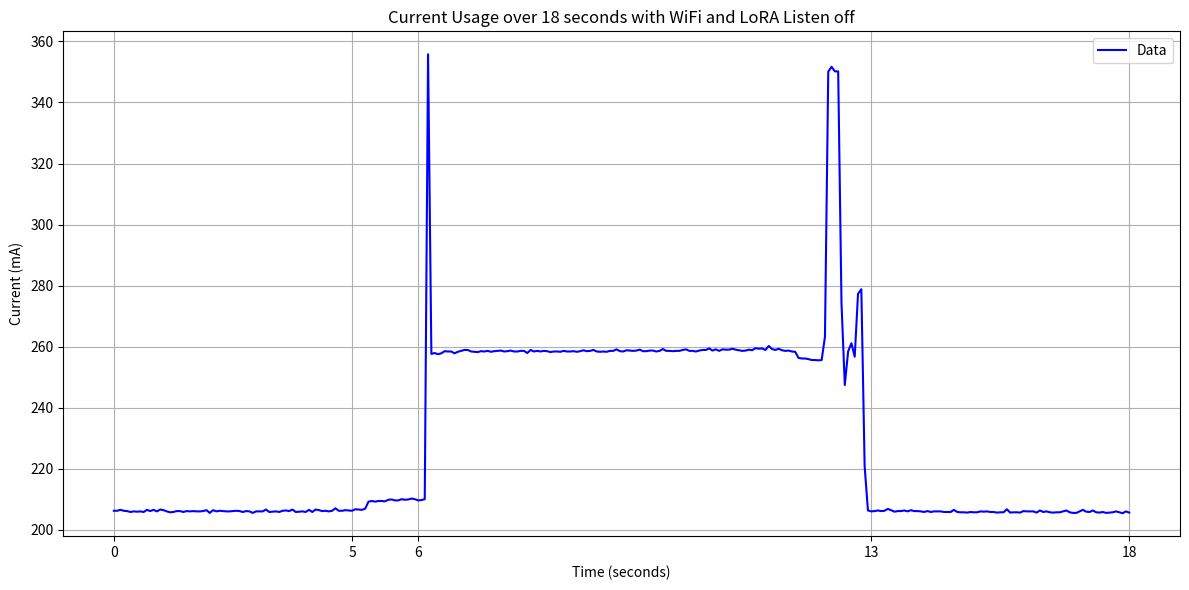

Here is the Python script that generated this plot:
import matplotlib.pyplot as plt
data =  [206.2, 206.2, 206.5, 206.2, 206.1, 205.8, 206.0, 205.9, 206.0, 205.8, 206.5, 206.1, 206.5, 206.0, 206.6, 206.4, 206.0, 205.7, 205.8, 206.1, 206.1, 205.8, 206.1, 206.0, 206.1, 206.0, 206.0, 206.1, 206.4, 205.5, 206.4, 206.0, 206.2, 206.1, 206.0, 206.0, 206.1, 206.2, 206.1, 205.8, 206.1, 206.0, 205.5, 206.0, 206.0, 206.0, 206.6, 205.8, 205.9, 206.0, 205.8, 206.2, 206.3, 206.1, 206.6, 205.8, 205.9, 206.0, 205.8, 206.5, 205.8, 206.6, 206.4, 206.1, 206.2, 206.0, 206.2, 207.0, 206.2, 206.2, 206.4, 206.3, 206.2, 206.7, 206.6, 206.5, 206.9, 209.2, 209.4, 209.2, 209.4, 209.4, 209.3, 209.8, 209.9, 209.6, 209.6, 210.0, 209.8, 209.9, 210.2, 210.0, 209.6, 209.7, 210.0, 355.8, 257.6, 257.9, 257.5, 257.8, 258.5, 258.4, 258.4, 257.8, 258.3, 258.6, 258.9, 258.9, 258.4, 258.3, 258.2, 258.5, 258.4, 258.6, 258.3, 258.5, 258.6, 258.7, 258.4, 258.5, 258.7, 258.4, 258.4, 258.6, 258.6, 257.9, 258.9, 258.4, 258.6, 258.4, 258.6, 258.5, 258.2, 258.4, 258.4, 258.3, 258.6, 258.4, 258.4, 258.5, 258.3, 258.5, 258.8, 258.5, 258.6, 258.9, 258.4, 258.3, 258.4, 258.3, 258.6, 258.6, 259.1, 258.5, 258.4, 258.8, 258.7, 258.6, 258.7, 259.0, 258.5, 258.5, 258.7, 258.7, 258.4, 258.6, 259.2, 258.6, 258.6, 258.5, 258.6, 258.6, 258.9, 259.1, 258.6, 258.6, 258.4, 258.7, 258.9, 258.9, 259.4, 258.7, 259.1, 258.6, 259.1, 259.0, 259.0, 259.3, 259.0, 258.8, 258.6, 258.7, 259.0, 258.8, 259.5, 259.3, 259.4, 258.9, 260.2, 259.2, 258.9, 259.3, 258.8, 258.6, 258.7, 258.4, 258.3, 256.3, 256.1, 256.1, 255.9, 255.6, 255.6, 255.5, 255.6, 263.2, 350.1, 351.7, 350.2, 350.2, 274.3, 247.4, 258.4, 261.1, 256.7, 277.3, 278.8, 220.8, 206.3, 206.0, 206.1, 206.3, 206.1, 206.2, 206.8, 206.4, 205.9, 206.1, 206.1, 206.3, 206.0, 206.4, 206.1, 206.1, 206.0, 205.8, 206.1, 205.8, 206.0, 206.0, 206.0, 205.8, 205.8, 205.8, 206.5, 205.8, 205.7, 205.7, 205.6, 205.8, 205.7, 205.7, 206.0, 205.9, 206.0, 205.8, 205.8, 205.6, 205.7, 205.7, 206.7, 205.6, 205.7, 205.7, 205.6, 206.1, 206.0, 206.0, 206.0, 205.6, 206.3, 205.8, 206.0, 205.7, 205.6, 205.7, 205.7, 206.0, 206.3, 205.7, 205.5, 205.5, 206.0, 206.5, 205.9, 205.8, 206.3, 205.7, 205.6, 205.8, 205.5, 205.6, 205.7, 206.0, 205.7, 205.4, 206.0, 205.6]


# Create a list of miliseconds for x-axis (assuming 18.466 millisecond time interval)
time_seconds = [0.0, 18.466, 36.932, 55.398, 73.864, 92.33000000000001, 110.796, 129.262, 147.728, 166.19400000000002, 184.66000000000003, 203.126, 221.592, 240.05800000000002, 258.524, 276.99, 295.456, 313.922, 332.38800000000003, 350.85400000000004, 369.32000000000005, 387.786, 406.252, 424.718, 443.184, 461.65000000000003, 480.11600000000004, 498.58200000000005, 517.048, 535.514, 553.98, 572.446, 590.912, 609.378, 627.844, 646.3100000000001, 664.7760000000001, 683.2420000000001, 701.7080000000001, 720.1740000000001, 738.6400000000001, 757.106, 775.572, 794.038, 812.504, 830.97, 849.436, 867.902, 886.368, 904.8340000000001, 923.3000000000001, 941.7660000000001, 960.2320000000001, 978.6980000000001, 997.1640000000001, 1015.6300000000001, 1034.096, 1052.5620000000001, 1071.028, 1089.4940000000001, 1107.96, 1126.4260000000002, 1144.892, 1163.3580000000002, 1181.824, 1200.29, 1218.756, 1237.222, 1255.688, 1274.154, 1292.6200000000001, 1311.086, 1329.5520000000001, 1348.018, 1366.4840000000002, 1384.95, 1403.4160000000002, 1421.882, 1440.3480000000002, 1458.814, 1477.2800000000002, 1495.746, 1514.212, 1532.678, 1551.144, 1569.6100000000001, 1588.076, 1606.5420000000001, 1625.008, 1643.4740000000002, 1661.94, 1680.4060000000002, 1698.872, 1717.3380000000002, 1735.804, 1754.2700000000002, 1772.736, 1791.202, 1809.6680000000001, 1828.134, 1846.6000000000001, 1865.066, 1883.5320000000002, 1901.998, 1920.4640000000002, 1938.93, 1957.3960000000002, 1975.862, 1994.3280000000002, 2012.794, 2031.2600000000002, 2049.726, 2068.192, 2086.658, 2105.1240000000003, 2123.59, 2142.056, 2160.522, 2178.9880000000003, 2197.454, 2215.92, 2234.386, 2252.8520000000003, 2271.318, 2289.784, 2308.25, 2326.7160000000003, 2345.1820000000002, 2363.648, 2382.114, 2400.58, 2419.0460000000003, 2437.512, 2455.978, 2474.444, 2492.9100000000003, 2511.376, 2529.842, 2548.308, 2566.7740000000003, 2585.2400000000002, 2603.706, 2622.172, 2640.6380000000004, 2659.1040000000003, 2677.57, 2696.036, 2714.502, 2732.9680000000003, 2751.434, 2769.9, 2788.366, 2806.8320000000003, 2825.2980000000002, 2843.764, 2862.23, 2880.6960000000004, 2899.1620000000003, 2917.628, 2936.094, 2954.5600000000004, 2973.0260000000003, 2991.492, 3009.958, 3028.424, 3046.8900000000003, 3065.356, 3083.822, 3102.288, 3120.7540000000004, 3139.2200000000003, 3157.686, 3176.152, 3194.6180000000004, 3213.0840000000003, 3231.55, 3250.016, 3268.482, 3286.9480000000003, 3305.414, 3323.88, 3342.346, 3360.8120000000004, 3379.2780000000002, 3397.744, 3416.21, 3434.6760000000004, 3453.1420000000003, 3471.608, 3490.074, 3508.5400000000004, 3527.0060000000003, 3545.472, 3563.938, 3582.404, 3600.8700000000003, 3619.3360000000002, 3637.802, 3656.268, 3674.7340000000004, 3693.2000000000003, 3711.666, 3730.132, 3748.5980000000004, 3767.0640000000003, 3785.53, 3803.996, 3822.4620000000004, 3840.9280000000003, 3859.3940000000002, 3877.86, 3896.326, 3914.7920000000004, 3933.2580000000003, 3951.724, 3970.19, 3988.6560000000004, 4007.1220000000003, 4025.588, 4044.054, 4062.5200000000004, 4080.9860000000003, 4099.452, 4117.918000000001, 4136.384, 4154.85, 4173.316, 4191.782, 4210.2480000000005, 4228.714, 4247.18, 4265.646000000001, 4284.112, 4302.578, 4321.044, 4339.51, 4357.976000000001, 4376.442, 4394.908, 4413.374000000001, 4431.84, 4450.3060000000005, 4468.772, 4487.238, 4505.704000000001, 4524.17, 4542.636, 4561.102, 4579.568, 4598.034000000001, 4616.5, 4634.966, 4653.432000000001, 4671.898, 4690.3640000000005, 4708.83, 4727.296, 4745.762000000001, 4764.228, 4782.694, 4801.16, 4819.626, 4838.092000000001, 4856.558, 4875.024, 4893.490000000001, 4911.956, 4930.4220000000005, 4948.888, 4967.354, 4985.820000000001, 5004.286, 5022.752, 5041.218, 5059.684, 5078.150000000001, 5096.616, 5115.082, 5133.548000000001, 5152.014, 5170.4800000000005, 5188.946, 5207.412, 5225.878000000001, 5244.344, 5262.81, 5281.276000000001, 5299.742, 5318.2080000000005, 5336.674, 5355.14, 5373.606000000001, 5392.072, 5410.5380000000005, 5429.004, 5447.47, 5465.936000000001, 5484.402, 5502.868, 5521.334000000001, 5539.8, 5558.2660000000005, 5576.732, 5595.198, 5613.664000000001, 5632.13, 5650.5960000000005, 5669.062]

# Plotting
plt.figure(figsize=(12, 6))
plt.plot(time_seconds, data, linestyle='-', color='b', label='Data')
plt.title('Current Usage over 18 seconds with WiFi and LoRA Listen off')
plt.xlabel('Time (seconds)')
plt.xticks([0, 1329.5520000000001, 1698.872, 4228.714, 5669.062],
           ['0','5', '6', '13', '18'])
plt.ylabel('Current (mA)')
plt.grid(True)
plt.legend()
plt.tight_layout()

# Display the plot
plt.show()